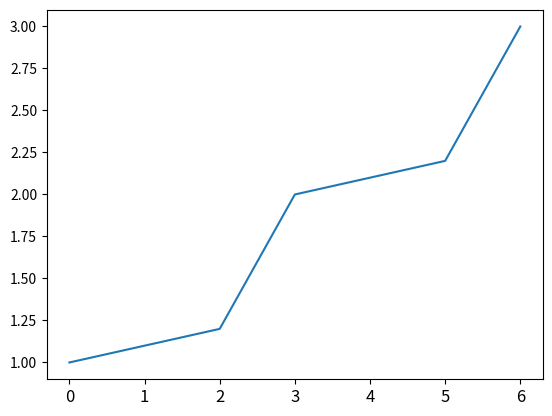

Here is the Python script that generated this plot:
import matplotlib.pyplot as plt

# Проба пера и слепить из говны и палок, что-то стоящее

x = (1,1.1, 1.2, 2, 2.1, 2.2, 3)
y = (4,5,6)
plt.xticks(fontsize=12)
plt.plot(x)

plt.show()

